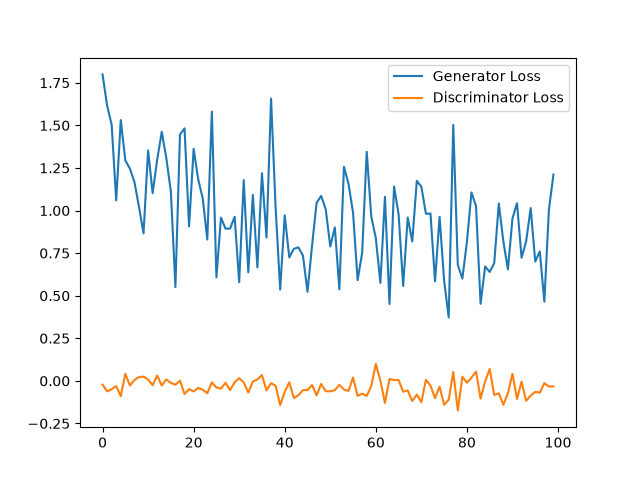

The table this chart was drawn from, first rows:
Epoch, Generator Loss, Discriminator Loss
0, 1.799, -0.02244
1, 1.617, -0.06152
2, 1.504, -0.04877
3, 1.06, -0.03083
4, 1.531, -0.09003
5, 1.294, 0.04187
6, 1.246, -0.0274
7, 1.167, 0.005097
8, 1.022, 0.02226
9, 0.8659, 0.02479
10, 1.353, 0.007827
11, 1.102, -0.02538
12, 1.3, 0.03105
13, 1.462, -0.02741
14, 1.308, 0.008635
15, 1.112, -0.012
16, 0.5508, -0.02286
17, 1.447, 0.001229
18, 1.482, -0.07741
19, 0.9067, -0.04807
20, 1.362, -0.06206
21, 1.184, -0.04136
22, 1.071, -0.05199
23, 0.8297, -0.07268
24, 1.581, -0.00883
25, 0.6075, -0.03844
26, 0.9587, -0.04571
27, 0.8937, -0.01105
28, 0.8939, -0.05414
29, 0.9633, -0.008269
30, 0.5795, 0.01612
31, 1.178, -0.009223
32, 0.637, -0.06849
33, 1.092, -0.003503
34, 0.6658, 0.008373
35, 1.219, 0.03413
36, 0.8416, -0.05602
37, 1.657, -0.0139
38, 1.016, -0.02861
39, 0.5358, -0.1424
40, 0.9715, -0.06464
41, 0.7248, -0.007826
42, 0.7753, -0.1009
43, 0.7839, -0.08411
44, 0.7354, -0.05438
45, 0.5233, -0.05401
46, 0.7946, -0.02461
47, 1.046, -0.08492
48, 1.086, -0.01836
49, 1.008, -0.06097
50, 0.789, -0.0614
51, 0.9009, -0.05439
52, 0.5372, -0.02308
53, 1.256, -0.05029
54, 1.157, -0.05929
55, 0.9873, 0.01992
56, 0.5913, -0.08802
57, 0.7514, -0.07472
58, 1.345, -0.08829
59, 0.9646, -0.03061
... 40 more rows
